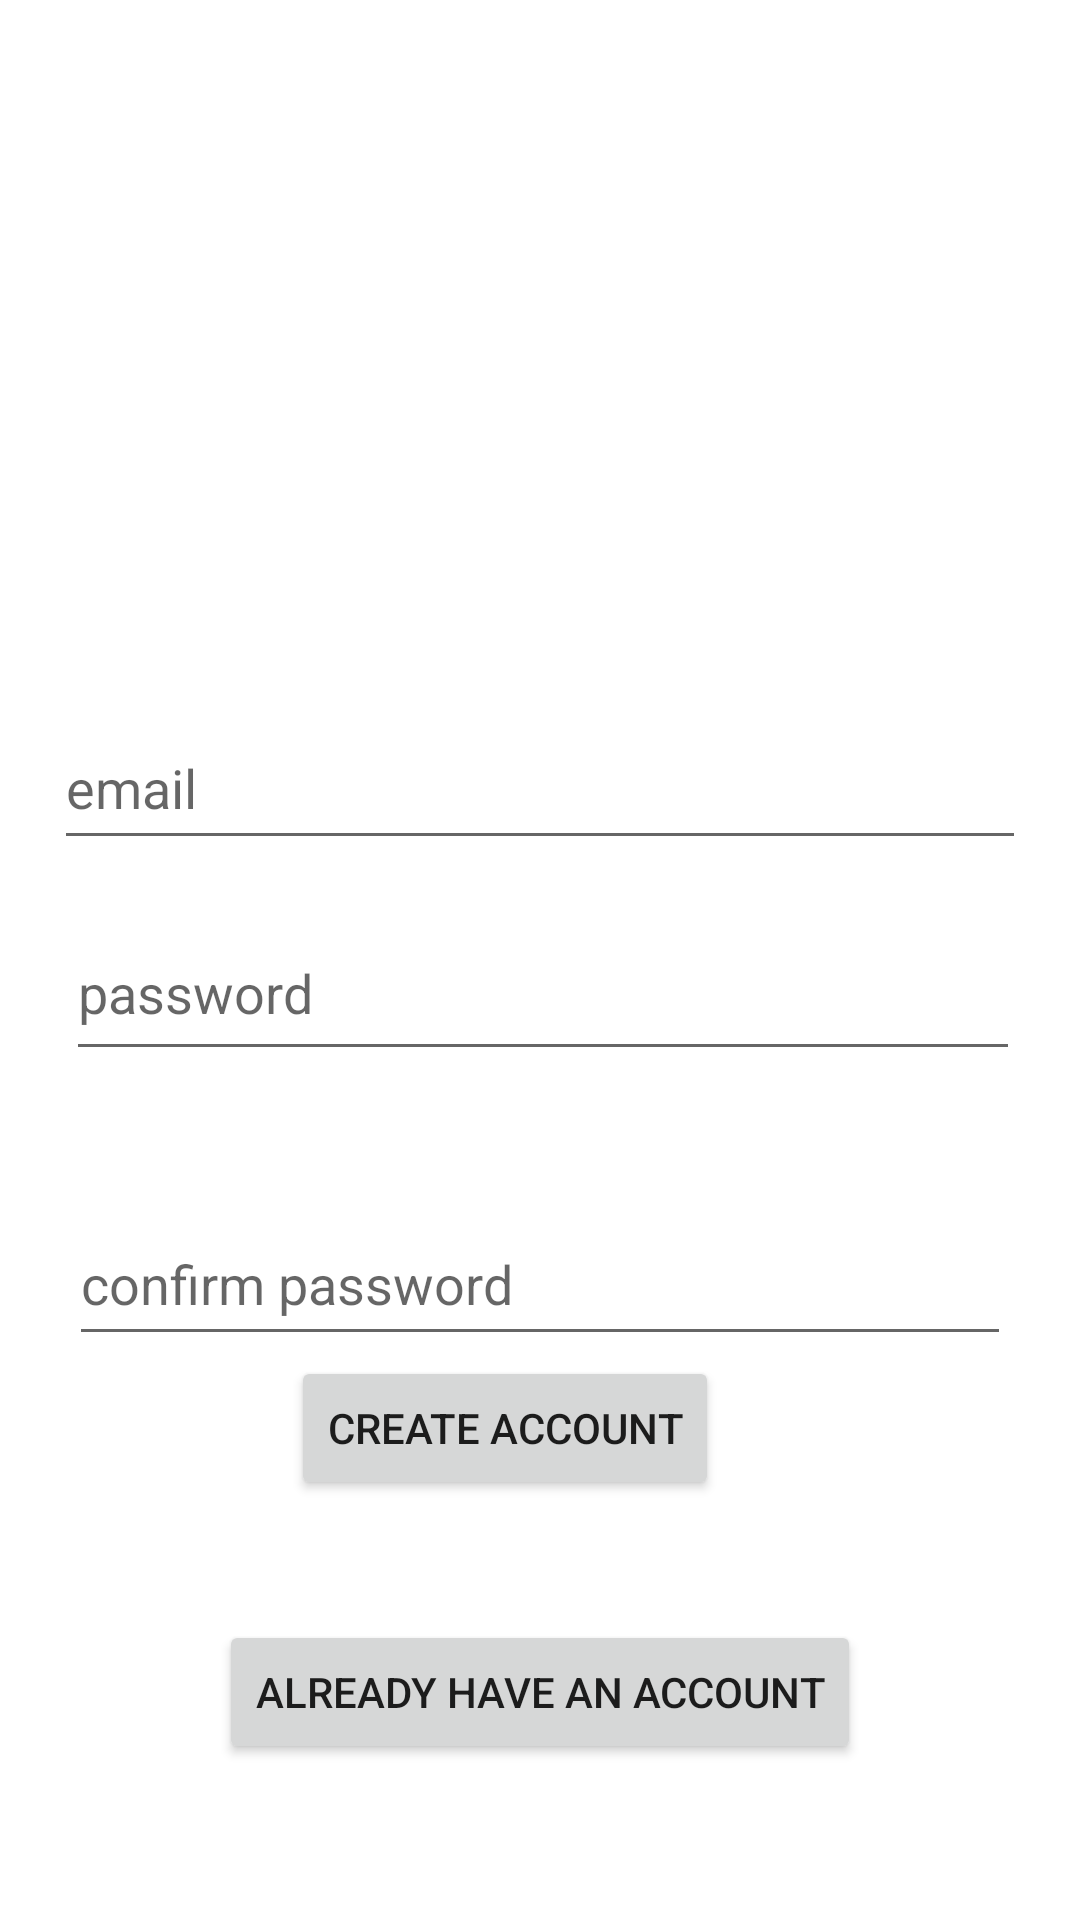

Produce the Android XML layout that renders to this screen, including the resource entries it uses.
<!-- AndroidManifest.xml: application theme Theme.Projet_mobile -->
<!-- res/layout/activity_register.xml -->
<?xml version="1.0" encoding="utf-8"?>
<androidx.constraintlayout.widget.ConstraintLayout xmlns:android="http://schemas.android.com/apk/res/android"
    xmlns:app="http://schemas.android.com/apk/res-auto"
    xmlns:tools="http://schemas.android.com/tools"
    android:layout_width="match_parent"
    android:layout_height="match_parent"
    tools:context=".RegisterActivity">

    <EditText
        android:id="@+id/reg_email"
        android:layout_width="324dp"
        android:layout_height="51dp"
        android:layout_marginTop="220dp"
        android:ems="10"
        android:hint="@string/email_hint"
        android:inputType="textEmailAddress"
        app:layout_constraintBottom_toTopOf="@+id/reg_pass"
        app:layout_constraintEnd_toEndOf="parent"
        app:layout_constraintHorizontal_bias="0.497"
        app:layout_constraintStart_toStartOf="parent"
        app:layout_constraintTop_toTopOf="parent" />

    <EditText
        android:id="@+id/reg_pass"
        android:layout_width="318dp"
        android:layout_height="55dp"
        android:layout_marginBottom="44dp"
        android:ems="10"
        android:hint="password"
        android:inputType="textPassword"
        app:layout_constraintBottom_toTopOf="@+id/reg_confirm_pass"
        app:layout_constraintEnd_toEndOf="parent"
        app:layout_constraintHorizontal_bias="0.526"
        app:layout_constraintStart_toStartOf="parent" />

    <EditText
        android:id="@+id/reg_confirm_pass"
        android:layout_width="314dp"
        android:layout_height="51dp"
        android:ems="10"
        android:hint="confirm password"
        android:inputType="textPassword"
        app:layout_constraintBottom_toTopOf="@+id/reg_btn"
        app:layout_constraintEnd_toEndOf="parent"
        app:layout_constraintStart_toStartOf="parent" />

    <Button
        android:id="@+id/reg_btn"
        android:layout_width="wrap_content"
        android:layout_height="wrap_content"
        android:layout_marginBottom="40dp"
        android:text="create account"
        app:layout_constraintBottom_toTopOf="@+id/reg_login_btn"
        app:layout_constraintEnd_toEndOf="parent"
        app:layout_constraintHorizontal_bias="0.446"
        app:layout_constraintStart_toStartOf="parent" />

    <Button
        android:id="@+id/reg_login_btn"
        android:layout_width="wrap_content"
        android:layout_height="wrap_content"
        android:layout_marginBottom="52dp"
        android:text="already have an account"
        app:layout_constraintBottom_toBottomOf="parent"
        app:layout_constraintEnd_toEndOf="parent"
        app:layout_constraintStart_toStartOf="parent" />
</androidx.constraintlayout.widget.ConstraintLayout>
<!-- resources referenced by this layout -->
<resources>
  <string name="email_hint">email</string>
  <style name="Theme.Projet_mobile" parent="Theme.MaterialComponents.DayNight.DarkActionBar">
          
          <item name="colorPrimary">@color/purple_500</item>
          <item name="colorPrimaryVariant">@color/purple_700</item>
          <item name="colorOnPrimary">@color/white</item>
          
          <item name="colorSecondary">@color/teal_200</item>
          <item name="colorSecondaryVariant">@color/teal_700</item>
          <item name="colorOnSecondary">@color/black</item>
          
          <item name="android:statusBarColor" tools:targetApi="l">?attr/colorPrimaryVariant</item>
  
          <item name="windowActionBar">false</item>
          <item name="windowNoTitle">true</item>
          
      </style>
  <color name="purple_500">#FF6200EE</color>
  <color name="purple_700">#FF3700B3</color>
  <color name="white">#FFFFFFFF</color>
  <color name="teal_200">#FF03DAC5</color>
  <color name="teal_700">#FF018786</color>
  <color name="black">#FF000000</color>
</resources>
